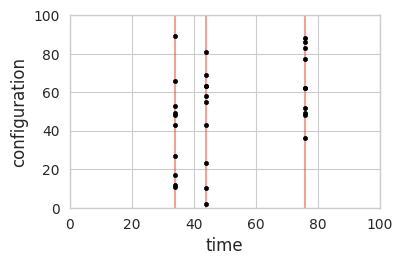
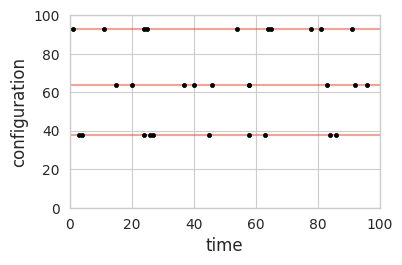
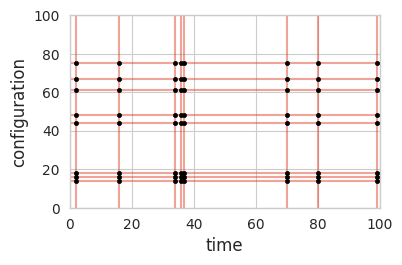
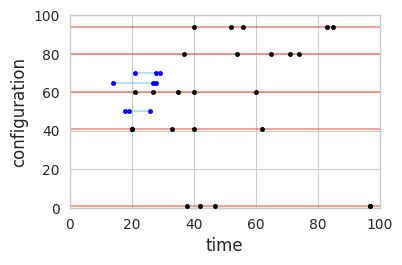

Source code (Python) for these figures, in order:
#!/usr/bin/env python3
# -*- coding: utf-8 -*-
"""
Created on Mon Jan 20 18:05:26 2020

@author: stefan
"""

import csv
import numpy as np
import pandas as pd
import matplotlib.pyplot as plt
import itertools
import seaborn as sns

np.random.seed(156)
plt.style.use('ggplot')
sns.set_style("whitegrid")


plt.figure(figsize=(4,2.5))

for x in np.random.choice(np.arange(100), size=3):
    ys = np.random.choice(np.arange(100), size=10)
    plt.scatter([x for y in ys], ys, color="black", marker=".", zorder=4)
    plt.axvline(x, alpha=0.5)
    

plt.xlim(0,100)
plt.ylim(0,100)
plt.xlabel("time")
plt.ylabel("configuration")
plt.draw()
plt.savefig("1.pdf", bbox_inches="tight")
plt.clf()

for y in np.random.choice(np.arange(100), size=3):
    xs = np.random.choice(np.arange(100), size=10)
    plt.scatter(xs, [y for x in xs], color="black", marker=".", zorder=4)
    plt.axhline(y, alpha=0.5)

plt.xlim(0,100)#np.random.normal()
plt.ylim(0,100)
plt.xlabel("time")
plt.ylabel("configuration")
plt.draw()
plt.savefig("2.pdf", bbox_inches="tight")
plt.clf()

ys = np.random.choice(np.arange(100), size=8)
for y in ys: plt.axhline(y, alpha=0.5)
for x in np.random.choice(np.arange(100), size=8):  
    plt.scatter([x for y in ys], ys, color="black", marker=".", zorder=4)
    plt.axvline(x, alpha=0.5)

plt.xlim(0,100)
plt.ylim(0,100)
plt.xlabel("time")
plt.ylabel("configuration")
plt.draw()
plt.savefig("3.pdf", bbox_inches="tight")
plt.clf()

ys = sorted(np.random.choice(np.arange(100), size=5))
xs = sorted(np.random.choice(np.arange(100), size=5))
#for y in ys: plt.axhline(y, alpha=0.5)
for y in ys:  
    plt.scatter(np.random.choice(np.arange(100), size=5), ys, color="black", marker=".", zorder=4)
    plt.axhline(y, alpha=0.5)
ynew = sorted(np.random.choice(np.arange(ys[2]-15, ys[2]+15), size=3))
xnew = [sorted(np.random.choice(np.arange(xs[2]-10, xs[2]+10), size=3)) for i in range(3)]

for i, xs in enumerate(xnew):
    plt.scatter(xs, [ynew[i] for j in range(3)], color="blue", marker=".", zorder=4)

for i, xs in enumerate(xnew):
    plt.plot((xs[0], xs[-1]), (ynew[i], ynew[i]), color="skyblue", alpha=0.6)
    #plt.plot([xs[0], xs[-1]], [ynew[i], ynew[i]], color="skyblue")
    
plt.xlim(0,100)
plt.ylim(0,100)
plt.xlabel("time")
plt.ylabel("configuration")
plt.draw()
plt.savefig("4.pdf", bbox_inches="tight")
plt.clf()
